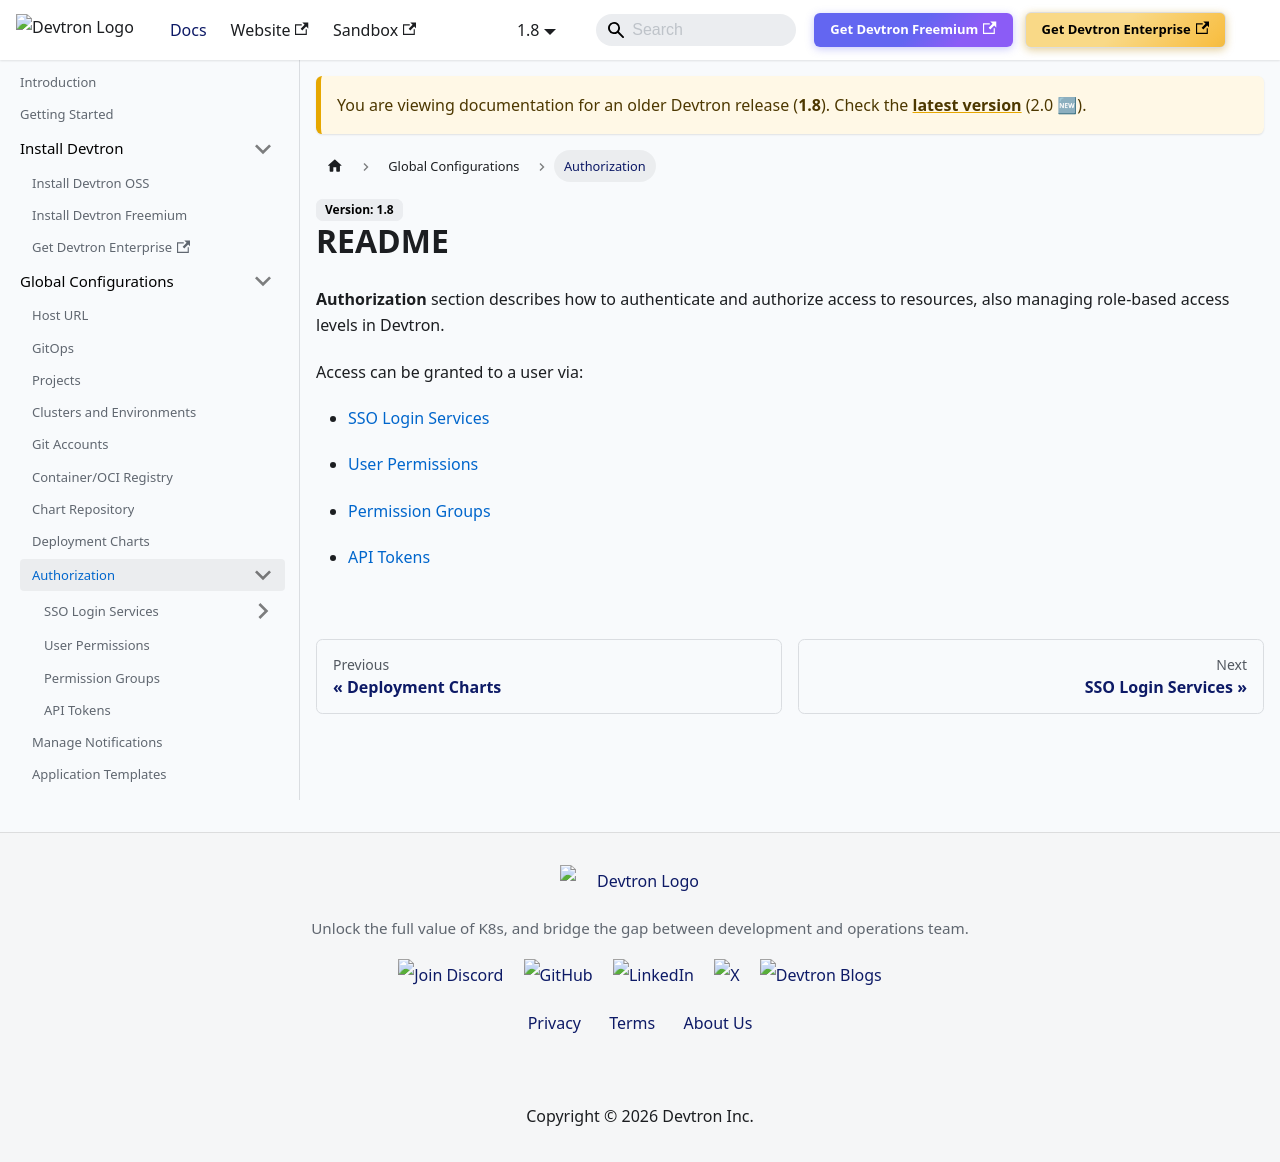

repository: devtron-labs/devtron-documentation · page: docs/devtron/v1.8/user-guide/global-configurations/authorization.html · generator: docusaurus

---
hide_table_of_contents: true
---

**Authorization** section describes how to authenticate and authorize access to resources, also managing role-based access levels in Devtron. 

Access can be granted to a user via:

* [User Permissions](user-access.md)

* [Permission Groups](permission-groups.md)

* [API Tokens](api-tokens.md)
